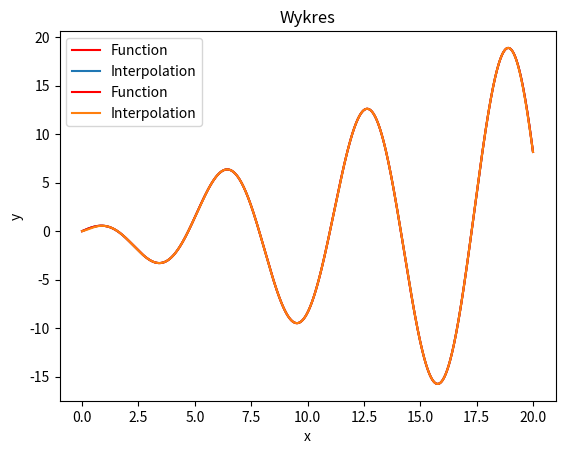

This figure's Python source:
import numpy as np
from collections import deque
from matplotlib import pyplot as plt 

#### TEST FUNCTION ####

def fun(x):
    return np.cos(x) * x

#### SPACES ####

def even_space(start, stop, n):
    return np.linspace(start, stop, n)

def chebyschev_space(start, stop, n):
    result = deque()

    for i in range(1, n+1):
        cosinus = np.cos( (2 * i - 1) / (2 * n) * np.pi )
        result.append( 1/2 * (start + stop) - 1/2 * (stop - start) * cosinus )
    
    return np.array(result)

#### INTERPOLATIONS ####

def lagrange_interpolation(points, x):
    result = 0

    for x_i, y_i in points:
        tmp = y_i

        for x_j, y_j in points:
            if x_i == x_j:
                continue
            tmp *= ( x - x_j ) / (x_i - x_j)
        
        result += tmp

    return result

def newton_interpolation(points, x : float) -> float:
    dy = [ [None for _ in points] for _ in points ]
    n = len(points)
    _x, _y = (0,1)

    # Rewrite y to differences array
    for i in range(n):
        dy[i][0] = points[i][_y]

    # Count didived difference
    for j in range(1, n):
        for i in range(n - j):
            dy[i][j] = (dy[i + 1][j - 1] - dy[i][j - 1]) / (points[i + j][_x] - points[i][_x])
    
    multipler = 1
    result = dy[0][0]

    for i in range( 1, n ):
        multipler *= (x - points[i - 1][_x])
        result += dy[0][i] * multipler

    return result

#### VISUALISATION ####

def visualise(start, stop, n, function, type = "even" ):
    
    #### GENERATE PROPER SPACE ####
    
    if type == "even":
        X = even_space(start, stop, n)
    elif type == "chebyschev":
        X = chebyschev_space(start, stop, n)
    else:
        print("Specify proper type")
        return
    
    Y = fun(X)
    points = np.column_stack((X, Y))

    #### GENERATE GRAPH ####

    domain = even_space( start, stop, 10000 )

    plt.title("Wykres")
    plt.xlabel("x")
    plt.ylabel("y")
    plt.plot(domain, fun(domain), label = "Function",color="red")
    plt.plot(domain, function(points, domain), label = "Interpolation")
    plt.legend()
    plt.show()

    return

#### TESTS ####

start = 0
stop = 20
n = 20

visualise(start, stop, n, lagrange_interpolation, "chebyschev")
visualise(start, stop, n, newton_interpolation, "even")
